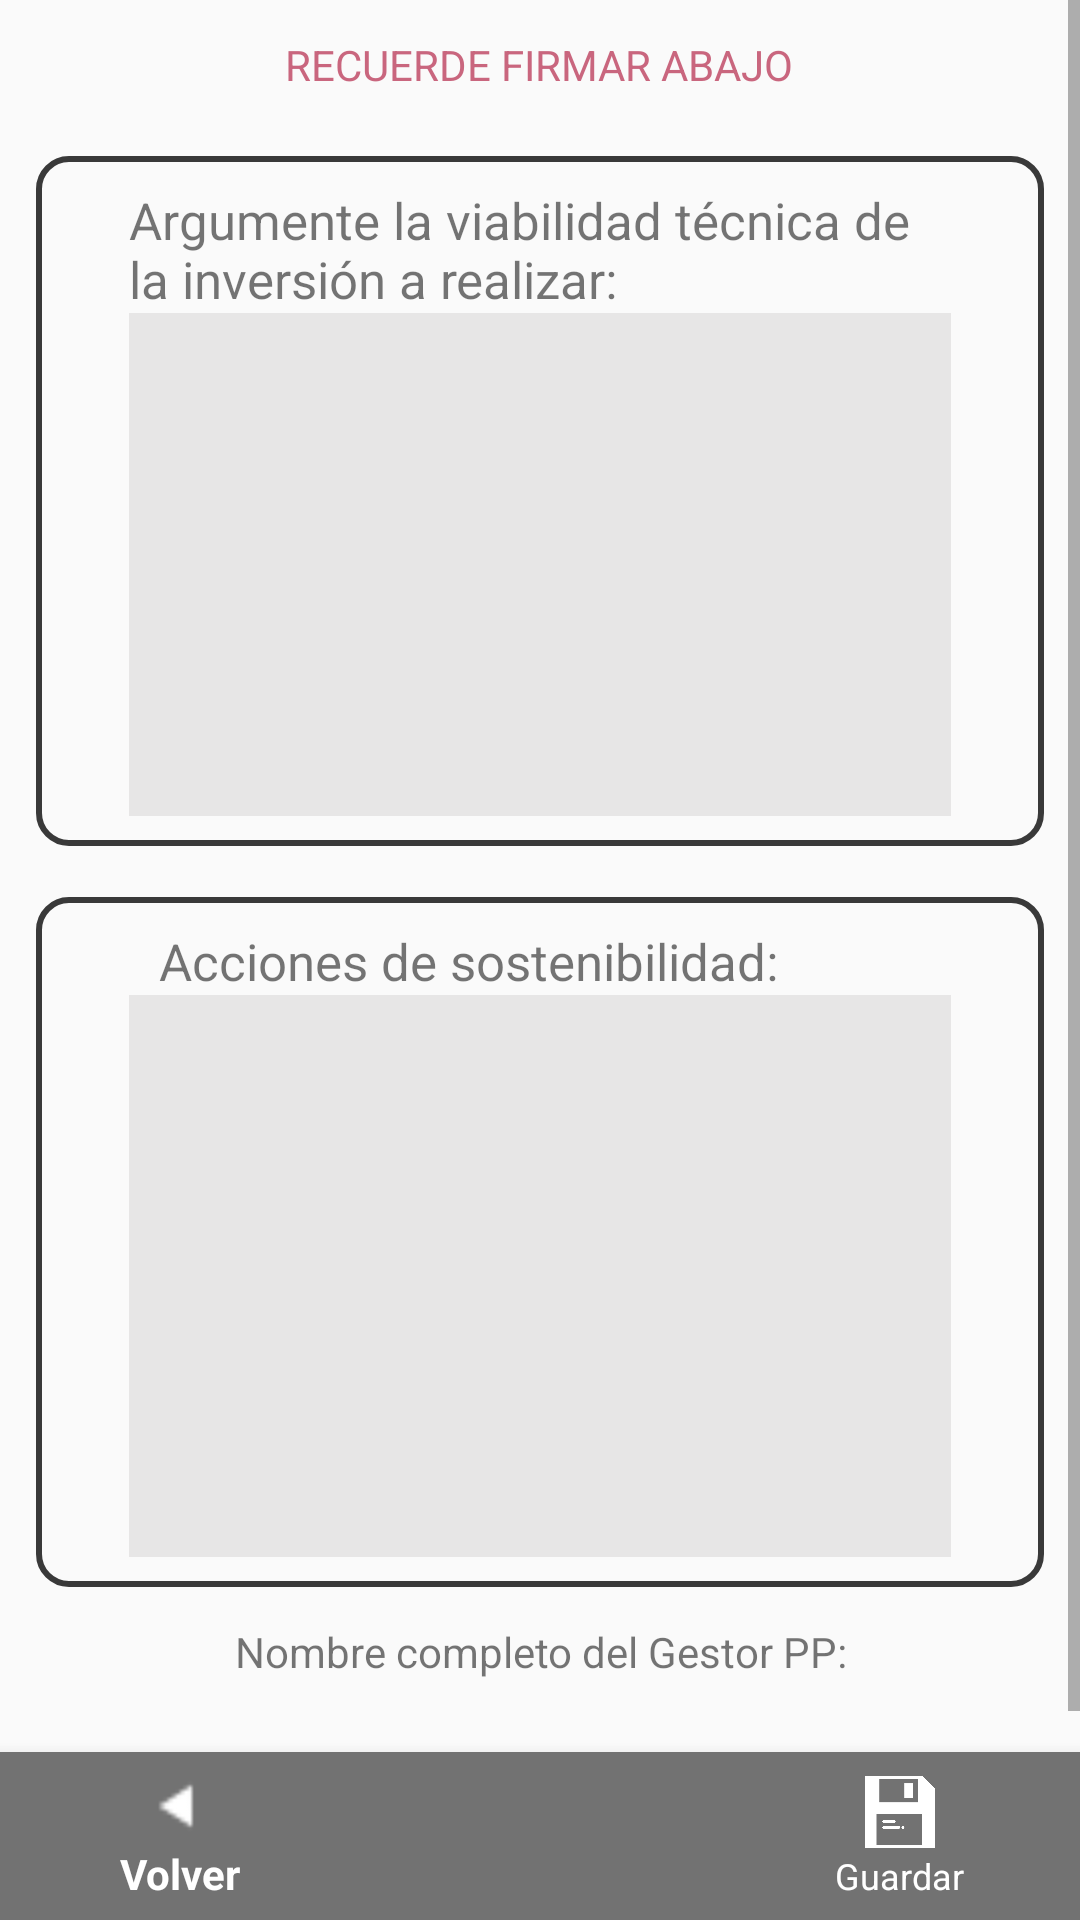

Android layout source for this screen:
<!-- AndroidManifest.xml: application theme AppTheme -->
<!-- res/layout/activity_concep_tecnico.xml -->
<?xml version="1.0" encoding="utf-8"?>
<RelativeLayout xmlns:android="http://schemas.android.com/apk/res/android"
    xmlns:app="http://schemas.android.com/apk/res-auto"
    xmlns:tools="http://schemas.android.com/tools"
    android:layout_width="match_parent"
    android:layout_height="match_parent"
    tools:context=".ConcepTecnico">
    <ScrollView
        android:layout_width="match_parent"
        android:layout_height="match_parent"
        android:layout_marginBottom="59dp"
        tools:layout_editor_absoluteX="43dp"
        tools:layout_editor_absoluteY="0dp">

        <LinearLayout
            android:layout_width="match_parent"
            android:layout_height="match_parent"
            android:orientation="vertical">
            <TextView
                android:layout_marginTop="12dp"
                android:layout_width="wrap_content"
                android:layout_height="wrap_content"
                android:layout_gravity="center"
                android:textColor="@color/colorsePaso"
                android:text="RECUERDE FIRMAR ABAJO"/>
       <LinearLayout
        android:id="@+id/LL1"
        android:layout_width="match_parent"
        android:layout_height="230dp"

        android:padding="10dp"
        android:layout_marginRight="12dp"
        android:layout_marginLeft="12dp"
        android:layout_marginTop="21dp"
        android:background="@drawable/borderlayout"
        android:orientation="vertical"
        >
        <TextView
            android:layout_width="match_parent"
            android:layout_height="wrap_content"
            android:layout_marginRight="21dp"
            android:layout_marginLeft="21dp"
            android:textSize="17sp"
            android:text="Argumente la viabilidad técnica de la inversión a realizar:"/>
        <EditText
            android:id="@+id/Viabilidad"
            android:layout_width="match_parent"
            android:layout_height="match_parent"
            android:gravity="top"
            android:background="@color/fondo"
            android:scrollbars="vertical"
            android:layout_marginLeft="21dp"
            android:layout_marginRight="21dp"
            android:minLines="2"
            android:maxLines="4"
            android:digits="abcdefghijklmnñopqrstuvwxyzABCDEFGHIJKLMNÑOPQRSTUVWXYZ .,"
            android:textSize="13sp"
            android:inputType="text"
            android:singleLine="false"
            />


    </LinearLayout>
    <LinearLayout
        android:layout_width="match_parent"
        android:layout_height="230dp"
        android:layout_below="@+id/LL1"
        android:padding="10dp"
        android:layout_marginRight="12dp"
        android:layout_marginLeft="12dp"
        android:layout_marginTop="17dp"
        android:background="@drawable/borderlayout"
        android:orientation="vertical"
        >
        <TextView
            android:layout_width="match_parent"
            android:layout_height="wrap_content"
            android:layout_marginRight="31dp"
            android:textSize="17sp"
            android:layout_marginLeft="31dp"
            android:text="Acciones de sostenibilidad:"/>
        <EditText
            android:id="@+id/Sostenibilidad"
            android:layout_width="match_parent"
            android:layout_height="match_parent"
            android:gravity="top"
            android:ems="10"
            android:background="@color/fondo"
            android:scrollbars="vertical"
            android:layout_marginLeft="21dp"
            android:layout_marginRight="21dp"
            android:minLines="2"
            android:maxLines="4"
            android:textSize="13sp"
            android:digits="abcdefghijklmnñopqrstuvwxyzABCDEFGHIJKLMNÑOPQRSTUVWXYZ .,"
            android:inputType="text"
            android:singleLine="false"
            />
    </LinearLayout>
            <TextView

                android:layout_marginTop="12dp"
                android:layout_width="match_parent"
                android:layout_height="wrap_content"
                android:text="Nombre completo del Gestor PP:"
                android:gravity="center_horizontal"
                />

            <EditText
                android:id="@+id/gestor"
                android:layout_width="258dp"
                android:layout_height="32dp"
                android:layout_below="@+id/tv1"
                android:layout_centerHorizontal="true"
                android:layout_gravity="center"
                android:background="@drawable/borde_negro"
                android:digits="abcdefghijklmnñopqrstuvwxyzABCDEFGHIJKLMNÑOPQRSTUVWXYZ .,"
                android:padding="5px"

                />

    </LinearLayout>
    </ScrollView>
    <android.support.design.widget.BottomNavigationView
        android:id="@+id/navigationView"
        android:layout_width="match_parent"
        android:layout_height="wrap_content"
        android:layout_alignParentBottom="true"
        android:layout_alignParentStart="true"
        android:layout_marginBottom="0dp"
        android:background="@color/gris"
        app:itemBackground="@color/gris"
        app:itemIconTint="@color/white"
        app:itemTextColor="@color/white"
        app:layout_constraintBottom_toBottomOf="parent"
        app:layout_constraintLeft_toLeftOf="parent"
        app:layout_constraintRight_toRightOf="parent"
        app:menu="@menu/navigationrevi" />
</RelativeLayout>
<!-- resources referenced by this layout -->
<resources>
  <color name="colorsePaso">#ddc14f6a</color>
  <color name="fondo">#fae7e6e6</color>
  <color name="gris">#fa737373</color>
  <color name="white">#FFFFFF</color>
  <!-- drawable borderlayout (drawable) -->
  <?xml version="1.0" encoding="utf-8"?>
  <shape xmlns:android="http://schemas.android.com/apk/res/android"
  
      android:shape="rectangle">
  
      
  
      <stroke
  
          android:width="2dp"
  
          android:color="#393939" />
  
      
  
      <corners
  
          android:radius="10dp" />
  
      
  
      <padding
  
          android:bottom="5dp"
  
          android:left="13dp"
  
          android:right="13dp"
  
          android:top="5dp" />
  
  </shape>
  <style name="AppTheme" parent="Theme.AppCompat.Light.DarkActionBar">
          
          <item name="colorPrimary">@color/colorPrimary</item>
          <item name="colorPrimaryDark">@color/colorPrimaryDark</item>
          <item name="colorAccent">@color/colorAccent</item>
      </style>
  <color name="colorPrimary">#3F51B5</color>
  <color name="colorPrimaryDark">#303F9F</color>
  <color name="colorAccent">#47505E</color>
</resources>
